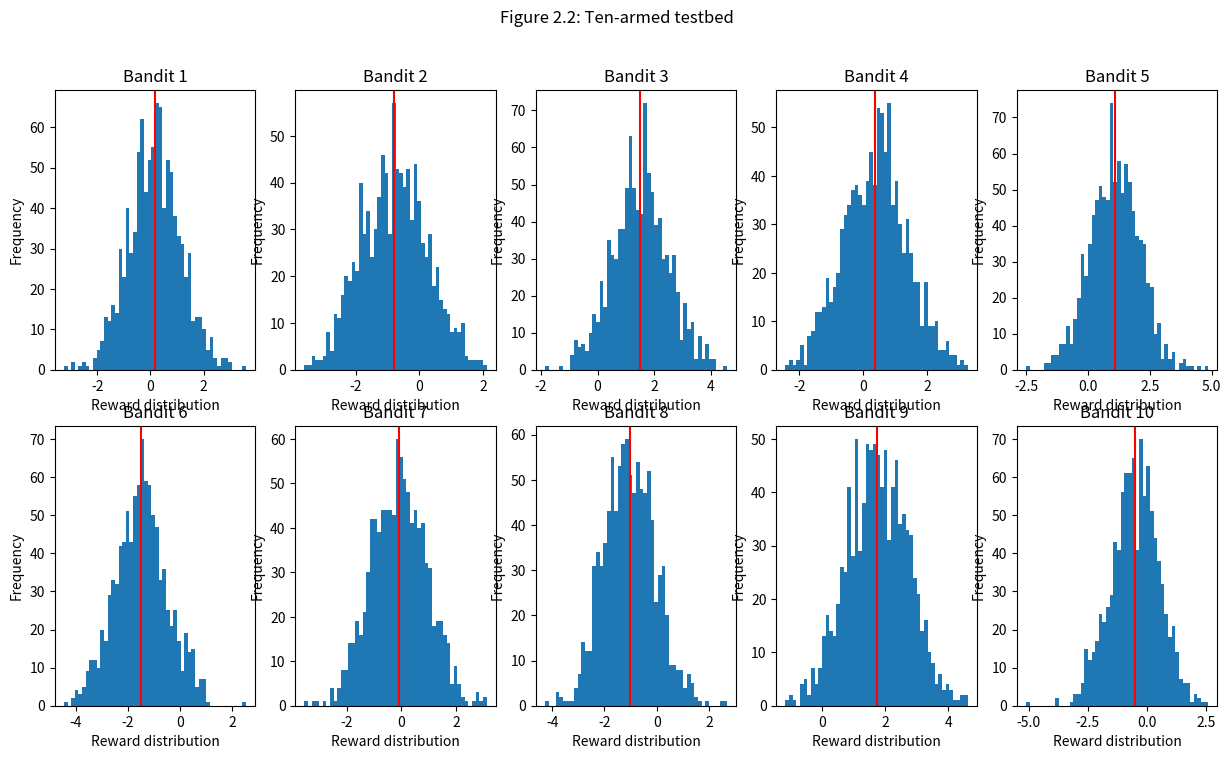

This chart was generated by the following Python code:
# Week 2 Programming Exercise
# Write a program to generate figure 2.2 of the textbook

import numpy as np
import matplotlib.pyplot as plt

class KArmedBandit:
    def __init__(self, num_arms=10):
        self.num_arms = num_arms
        self.create_distributions()
        self.shift_distributions()
        self.print_distributions()
        self.plot_distributions()

    def create_distributions(self, size=1000):
        """Create k (default 10) stationary probability distributions (default size 1000)
           with mean 0 and variance 1. These represent the true values of each action."""
        self.distributions = []
        for i in range(self.num_arms):
            self.distributions.append(np.random.normal(0, 1, (1,size))) # this is a Gaussian distribution

    def print_distributions(self):
        """Show means and variances of each bandit"""
        print("---- True values of each action ----")
        for i in range(self.num_arms):
            mean = np.mean(self.distributions[i])
            mean_str = ""
            # Format mean to be 7 characters long
            if mean < 0:
                mean_str = str(mean)[:8]
            else:
                mean_str = "+" + str(mean)[:7]
            # Format variance to be 7 characters long
            variance_str = str(np.var(self.distributions[i]))[:7]
            if i < 9:
                print(f"Bandit {i+1}:  Mean = {mean_str}, Variance = {variance_str}")
            else:
                print(f"Bandit {i+1}: Mean = {mean_str}, Variance = {variance_str}")

    def shift_distributions(self):
        """Shift each bandit's distribution by roughly the amounts shown in the textbook."""
        #                   1      2      3     4     5      6     7      8     9      10
        textbook_shifts = [0.20, -0.80, 1.50, 0.40, 1.05, -1.50, -0.15, -1.00, 1.75, -0.50]
        for i in range(self.num_arms):
            self.distributions[i] += textbook_shifts[i]

    def plot_distributions(self):
        """Plot the distributions of each bandit:
           - Plot each bandit's distribution in a subplot
           - Label each subplot with the bandit's number
           - Mark the mean of each distribution with a red vertical line
           """
        fig, axs = plt.subplots(2, 5, figsize=(15, 8))
        fig.suptitle("Figure 2.2: Ten-armed testbed")
        for i in range(self.num_arms):
            row = i // 5
            col = i % 5
            axs[row, col].hist(self.distributions[i][0], bins=50)
            axs[row, col].axvline(np.mean(self.distributions[i]), color='r')
            axs[row, col].set_title(f"Bandit {i+1}")
            axs[row, col].set_xlabel("Reward distribution")
            axs[row, col].set_ylabel("Frequency")
        plt.show()

if __name__ == "__main__":
    # Create a 10-armed bandit
    bandit = KArmedBandit(num_arms=10)